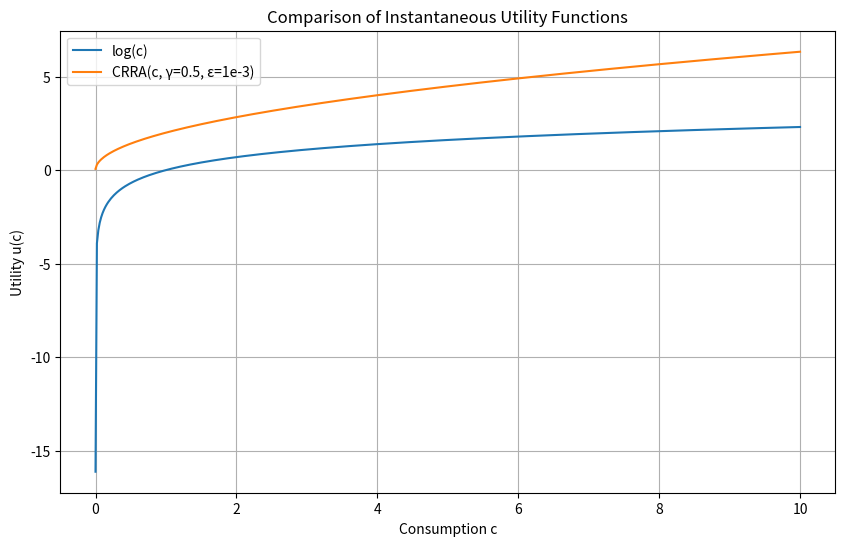

The matplotlib source for this figure:
import numpy as np


# -------------------------------------------------------------------
# Standard utility functions
# -------------------------------------------------------------------
def crra_utility(c: np.ndarray, gamma: float = 0.5, epsilon: float = 1e-8) -> np.ndarray:
    """
    Constant relative risk aversion (CRRA) utility with numerical stability near zero.
    """
    c_safe = np.maximum(c, 0.0) + epsilon
    if gamma == 1.0:
        return np.log(c_safe)
    else:
        return (c_safe**(1 - gamma)) / (1 - gamma)


def log_utility(c: np.ndarray) -> np.ndarray:
    """
    Standard logarithmic utility function: u(c) = log(c)
    Warning: returns -inf for c <= 0.
    """
    return np.log(np.maximum(c, 10e-8))



# -------------------------------------------------------------------
# Demo / plotting
# -------------------------------------------------------------------
if __name__ == "__main__":
    import matplotlib.pyplot as plt

    # Consumption grid
    c_values = np.linspace(0.0, 10.0, 500)

    # Compute utilities
    u_log = log_utility(np.maximum(c_values, 1e-8))   # avoid -inf for plotting
    u_crra = crra_utility(c_values, gamma=0.5, epsilon=1e-3)

    # Plot
    plt.figure(figsize=(10, 6))
    plt.plot(c_values, u_log, label="log(c)")
    plt.plot(c_values, u_crra, label="CRRA(c, γ=0.5, ε=1e-3)")
    plt.xlabel("Consumption c")
    plt.ylabel("Utility u(c)")
    plt.title("Comparison of Instantaneous Utility Functions")
    plt.legend()
    plt.grid(True)
    plt.show()
